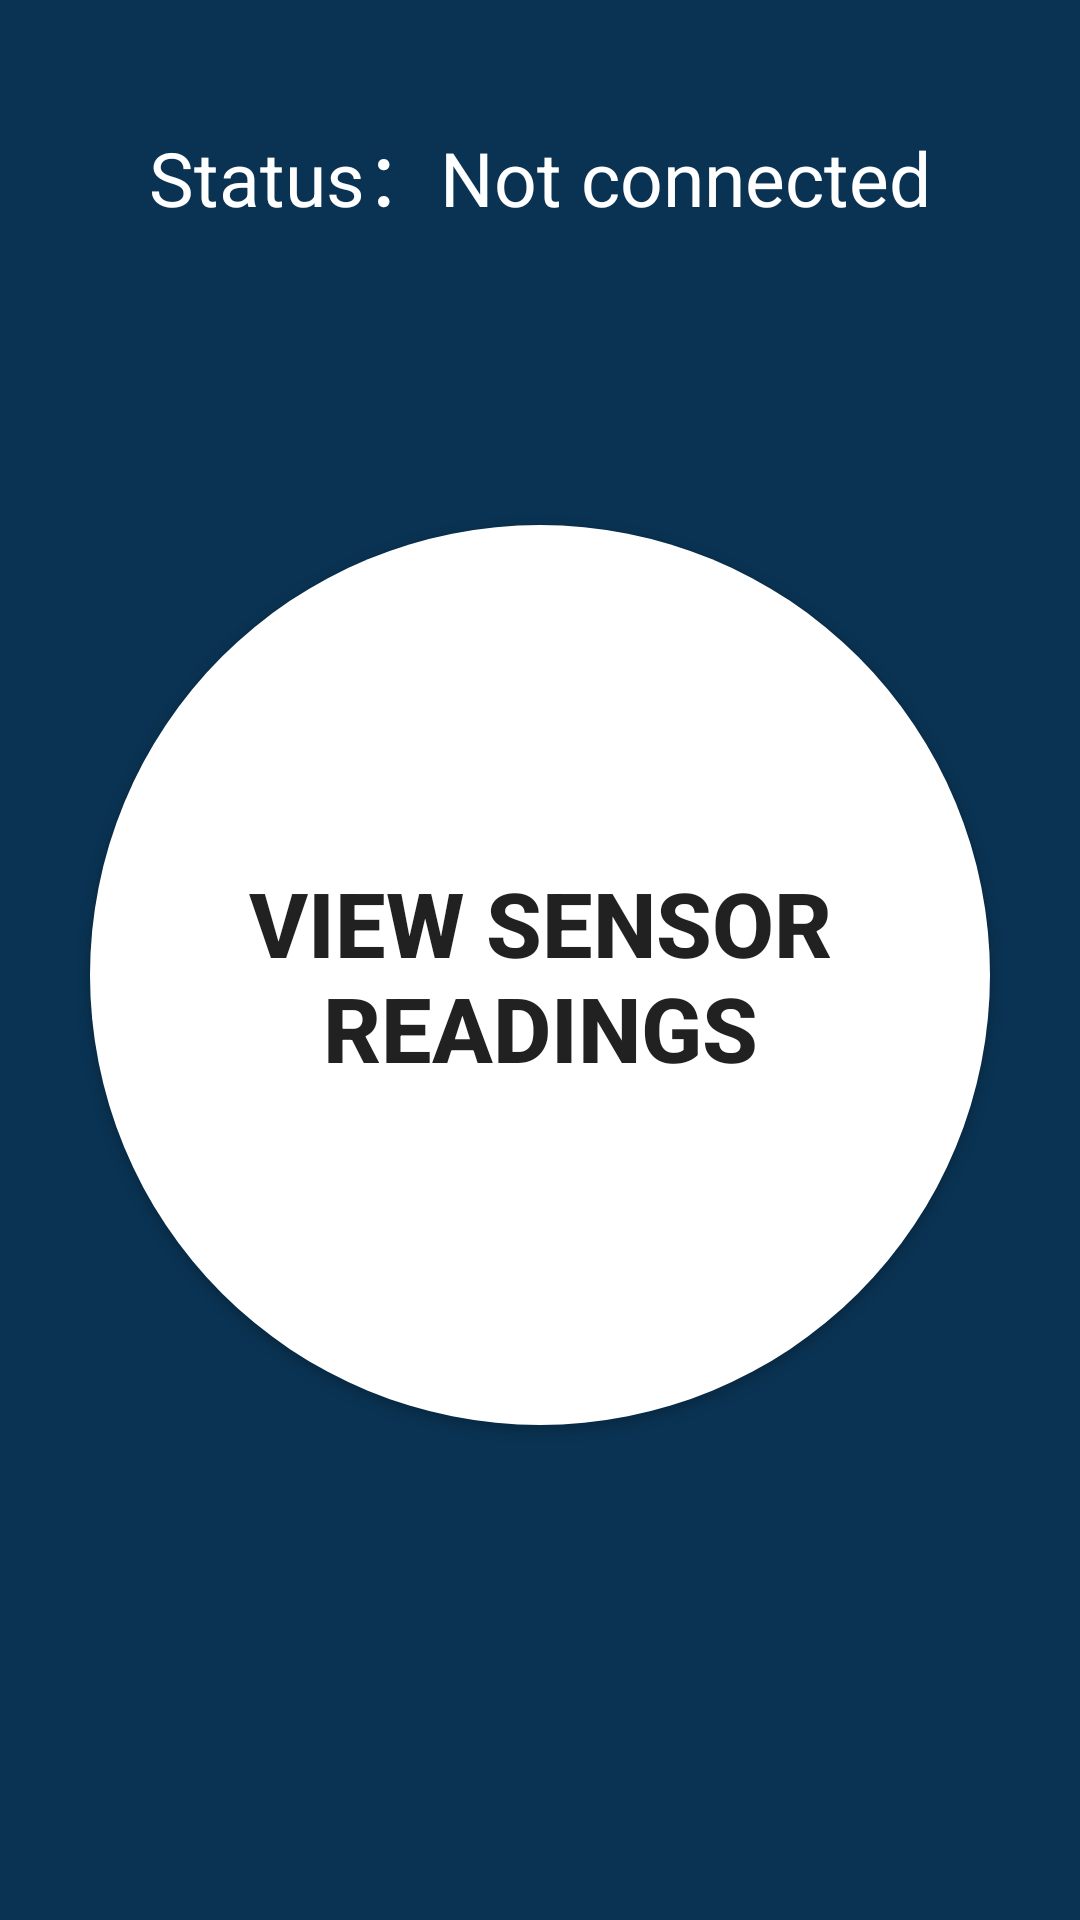

Layout XML and referenced resources for this Android screen:
<!-- AndroidManifest.xml: application theme AppTheme -->
<!-- res/layout/activity_main.xml -->
<?xml version="1.0" encoding="utf-8"?>
<androidx.constraintlayout.widget.ConstraintLayout xmlns:android="http://schemas.android.com/apk/res/android"
    xmlns:app="http://schemas.android.com/apk/res-auto"
    xmlns:tools="http://schemas.android.com/tools"
    android:background="@color/color_0A3353"
    android:layout_width="match_parent"
    android:layout_height="match_parent">


    <TextView
        android:id="@+id/mainConnectStateTv"
        android:layout_width="match_parent"
        android:layout_height="wrap_content"
        android:textSize="@dimen/sp_25"
        android:textColor="@color/color_white"
        android:gravity="center"
        app:layout_constraintLeft_toLeftOf="parent"
        app:layout_constraintRight_toRightOf="parent"
        app:layout_constraintTop_toTopOf="parent"
        android:layout_marginTop="@dimen/dp_40"
        android:text="Status：Not connected"/>

    <Button
        android:id="@+id/mainDisConnectBtn"
        android:layout_width="@dimen/dp_200"
        android:layout_height="@dimen/dp_40"
        app:layout_constraintLeft_toLeftOf="parent"
        app:layout_constraintRight_toRightOf="parent"
        app:layout_constraintTop_toBottomOf="@+id/mainConnectStateTv"
        android:layout_marginTop="@dimen/dp_10"
        android:text="Disconnect"
        android:background="@drawable/shape_grey_frame"
        android:visibility="invisible"/>



    <Button
        android:id="@+id/mainViewReadingsBtn"
        android:layout_width="@dimen/dp_300"
        android:layout_height="@dimen/dp_300"
        app:layout_constraintLeft_toLeftOf="parent"
        app:layout_constraintRight_toRightOf="parent"
        app:layout_constraintBottom_toBottomOf="parent"
        app:layout_constraintTop_toTopOf="parent"
        android:textSize="@dimen/sp_30"
        android:textStyle="bold"
        android:layout_marginTop="@dimen/dp_10"
        android:text="View Sensor Readings"
        android:background="@drawable/shape_grey_oval_frame"/>








</androidx.constraintlayout.widget.ConstraintLayout>
<!-- resources referenced by this layout -->
<resources>
  <color name="color_0A3353">#0A3353</color>
  <color name="color_white">#ffffff</color>
  <dimen name="dp_10">10dp</dimen>
  <dimen name="dp_200">200dp</dimen>
  <dimen name="dp_300">300dp</dimen>
  <dimen name="dp_40">40dp</dimen>
  <dimen name="sp_25">25sp</dimen>
  <dimen name="sp_30">30sp</dimen>
  <!-- drawable shape_grey_frame (drawable) -->
  <?xml version="1.0" encoding="utf-8"?>
  <shape xmlns:android="http://schemas.android.com/apk/res/android"
      android:shape="rectangle">
  
      <solid android:color="@color/color_white"/>
  
      <corners android:radius="@dimen/dp_20"/>
  
  </shape>
  <!-- drawable shape_grey_oval_frame (drawable) -->
  <?xml version="1.0" encoding="utf-8"?>
  <shape xmlns:android="http://schemas.android.com/apk/res/android"
      android:shape="rectangle">
  
      <solid android:color="@color/color_white"/>
  
      <corners android:radius="@dimen/dp_150"/>
  
  </shape>
  <style name="AppTheme" parent="Theme.AppCompat.Light.DarkActionBar">
          
          <item name="colorPrimary">@color/color_0A5566</item>
          <item name="colorPrimaryDark">@color/color_0A5566</item>
          <item name="colorAccent">@color/color_0A5566</item>
      </style>
  <dimen name="dp_20">20dp</dimen>
  <dimen name="dp_150">150dp</dimen>
  <color name="color_0A5566">#0A5566</color>
</resources>
